Run: headless pygame with SDL's dummy video driver; simulated clock (each Clock.tick advances the game by its frame time, no real sleeping); random seed 0; keys injected as events and as key.get_pressed() state; no mouse input.
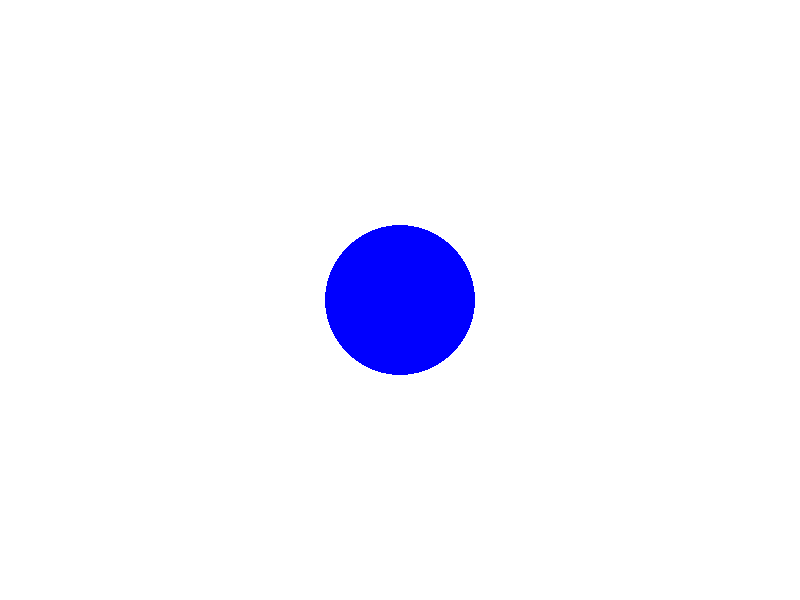
Frame 1 of 4 · flips 1–60 · no input
Frame 2 of 4 · flips 61–180 · tapped SPACE, RETURN · held RIGHT (→), D · screen unchanged from frame 1, image omitted
Frame 3 of 4 · flips 181–300 · held DOWN (↓), S · screen unchanged from frame 2, image omitted
Frame 4 of 4 · flips 301–420 · held LEFT (←), A, UP (↑), W · screen unchanged from frame 3, image omitted

The pygame program that drew these frames:

import os.path

from os import environ
environ['PYGAME_HIDE_SUPPORT_PROMPT'] = "hide" # Hide the annoying pygame thing
import pygame
pygame.init()

PATH = os.path.abspath(os.path.join(__file__, ".."))

screen = pygame.display.set_mode((800, 600))
pygame.display.set_caption("BlazeOS")

run = True
while run:
    for event in pygame.event.get():
        if event.type == pygame.QUIT:
            run = False
        elif event.type == pygame.KEYDOWN and event.key == pygame.K_ESCAPE:
            run = False

    screen.fill((255, 255, 255))
    pygame.draw.circle(screen, (0, 0, 255), (400, 300), 75)

    pygame.display.flip()
